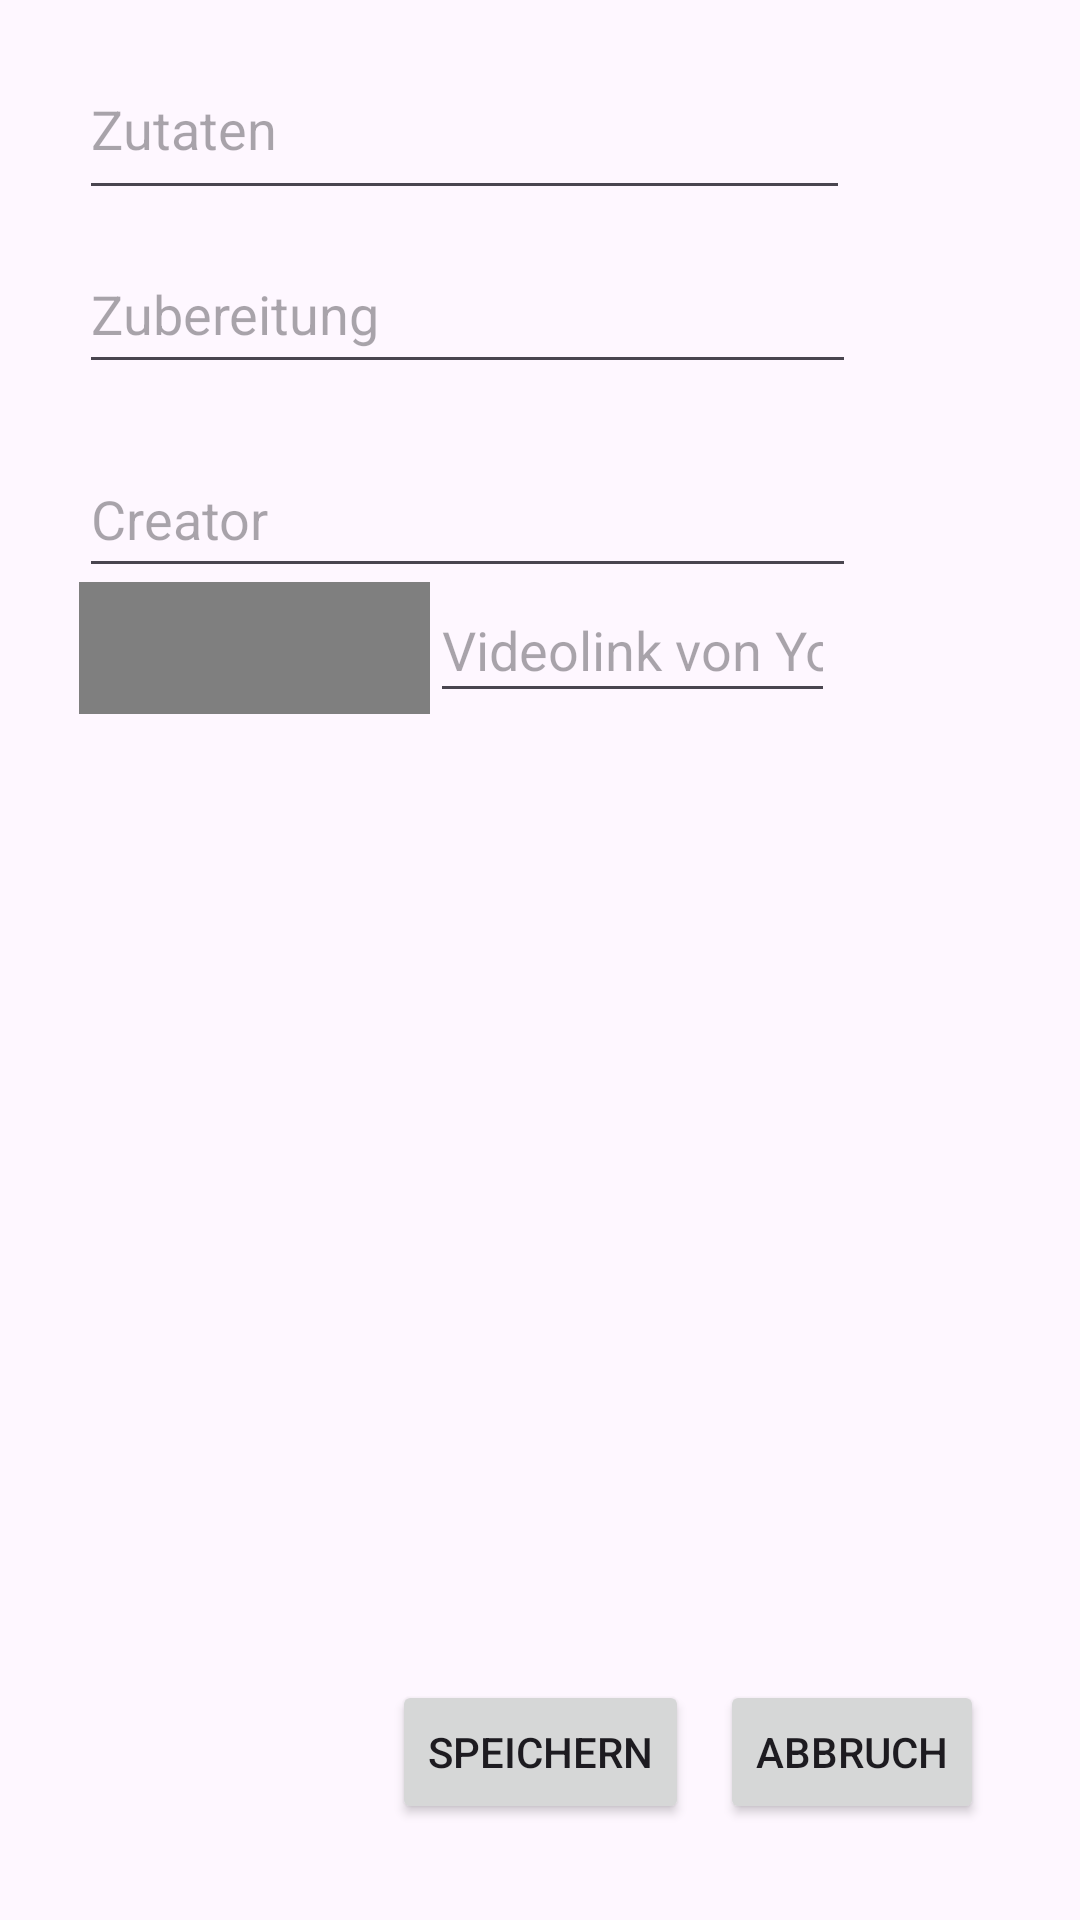

The Android layout XML behind this screen, and the referenced resources:
<!-- AndroidManifest.xml: application theme Theme.Einloggohnegoogle -->
<!-- res/layout/fragment_neues_rezept.xml -->
<?xml version="1.0" encoding="utf-8"?>
<androidx.constraintlayout.widget.ConstraintLayout xmlns:android="http://schemas.android.com/apk/res/android"
    xmlns:app="http://schemas.android.com/apk/res-auto"
    xmlns:tools="http://schemas.android.com/tools"
    android:id="@+id/frameLayout2"
    android:layout_width="match_parent"
    android:layout_height="match_parent"
    tools:context=".ui.NeuesRezeptFragment">


    <EditText
        android:id="@+id/videoHinzuFügen"
        android:layout_width="135dp"
        android:layout_height="45dp"
        android:layout_marginBottom="32dp"
        android:ems="10"
        android:hint="@string/video_hinzufügen"
        android:inputType="text"

        app:layout_constraintBottom_toBottomOf="parent"
        app:layout_constraintEnd_toEndOf="parent"
        app:layout_constraintHorizontal_bias="0.637"
        app:layout_constraintStart_toStartOf="parent"
        app:layout_constraintTop_toBottomOf="@+id/zubereitungET"
        app:layout_constraintVertical_bias="0.149" />

    <Button
        android:id="@+id/RezeptSpeichernBTN"
        android:layout_width="wrap_content"
        android:layout_height="wrap_content"
        android:layout_marginBottom="32dp"
        android:text="@string/speichern"
        app:layout_constraintBottom_toBottomOf="parent"
        app:layout_constraintEnd_toEndOf="parent"
        app:layout_constraintStart_toStartOf="parent" />

    <Button
        android:id="@+id/AbbruchBTN"
        android:layout_width="wrap_content"
        android:layout_height="wrap_content"
        android:layout_marginEnd="32dp"
        android:layout_marginBottom="32dp"
        android:text="@string/abbruch"
        app:layout_constraintBottom_toBottomOf="parent"
        app:layout_constraintEnd_toEndOf="parent" />

    <EditText
        android:id="@+id/nameET"
        android:layout_width="wrap_content"
        android:layout_height="wrap_content"
        android:layout_marginTop="32dp"
        android:layout_marginBottom="12dp"
        android:autofillHints=""
        android:ems="10"
        android:hint="@string/name"
        android:inputType="text"
        android:minHeight="48dp"
        app:layout_constraintBottom_toTopOf="@+id/zutatenET"
        app:layout_constraintEnd_toEndOf="@+id/videoView2"
        app:layout_constraintHorizontal_bias="0.0"
        app:layout_constraintStart_toStartOf="@+id/videoView2"
        app:layout_constraintTop_toTopOf="parent"
        app:layout_constraintVertical_bias="1.0"
        tools:ignore="LabelFor" />

    <EditText
        android:id="@+id/zutatenET"
        android:layout_width="257dp"
        android:layout_height="57dp"
        android:layout_marginBottom="8dp"
        android:autofillHints=""
        android:ems="10"
        android:hint="@string/Zutaten"
        android:inputType="text"
        android:minHeight="48dp"
        app:layout_constraintBottom_toTopOf="@+id/zubereitungET"
        app:layout_constraintEnd_toEndOf="@+id/nameET"
        app:layout_constraintHorizontal_bias="0.0"
        app:layout_constraintStart_toStartOf="@+id/nameET"
        tools:ignore="LabelFor" />

    <EditText
        android:id="@+id/zubereitungET"
        android:layout_width="259dp"
        android:layout_height="50dp"
        android:layout_marginBottom="512dp"
        android:autofillHints=""
        android:ems="10"
        android:hint="@string/Zubereitung"
        android:inputType="text"
        android:minHeight="48dp"
        app:layout_constraintBottom_toBottomOf="parent"
        app:layout_constraintEnd_toEndOf="@+id/zutatenET"
        app:layout_constraintHorizontal_bias="0.0"
        app:layout_constraintStart_toStartOf="@+id/zutatenET"
        tools:ignore="LabelFor" />

    <EditText
        android:id="@+id/erstellerET"
        android:layout_width="259dp"
        android:layout_height="50dp"
        android:layout_marginBottom="444dp"
        android:autofillHints=""
        android:ems="10"
        android:hint="@string/Ersteller"
        android:inputType="text"
        android:minHeight="48dp"
        app:layout_constraintBottom_toBottomOf="parent"
        app:layout_constraintEnd_toEndOf="@+id/zutatenET"
        app:layout_constraintHorizontal_bias="0.0"
        app:layout_constraintStart_toStartOf="@+id/zutatenET"
        tools:ignore="LabelFor" />

    <VideoView
        android:id="@+id/videoView2"
        android:layout_width="117dp"
        android:layout_height="44dp"
        android:layout_marginTop="116dp"
        app:layout_constraintEnd_toStartOf="@+id/videoHinzuFügen"
        app:layout_constraintTop_toTopOf="@+id/zubereitungET" />
</androidx.constraintlayout.widget.ConstraintLayout>
<!-- resources referenced by this layout -->
<resources>
  <string name="Ersteller">Creator\n</string>
  <string name="Zubereitung">Zubereitung</string>
  <string name="Zutaten">Zutaten</string>
  <string name="abbruch">Abbruch</string>
  <string name="name">Rezeptname</string>
  <string name="speichern">Speichern</string>
  <style name="Theme.Einloggohnegoogle" parent="Base.Theme.Einloggohnegoogle" />
  <style name="Base.Theme.Einloggohnegoogle" parent="Theme.Material3.DayNight.NoActionBar">
          
          <item name="colorPrimary">@color/colorPrimaryDay</item>
          <item name="colorPrimaryDark">@color/colorPrimaryNight</item>
          <item name="colorAccent">@color/colorAccent</item>
          <item name="cornerFamily">rounded</item>
          <item name="cornerSize">50%</item> 
  
  
      </style>
  <color name="colorPrimaryDay">@color/lila3</color>
  <color name="colorPrimaryNight">@color/lila2</color>
  <color name="colorAccent">#FF4081</color>
  <color name="lila3">#BA68C8</color>
  <color name="lila2">#7B1FA2</color>
</resources>
